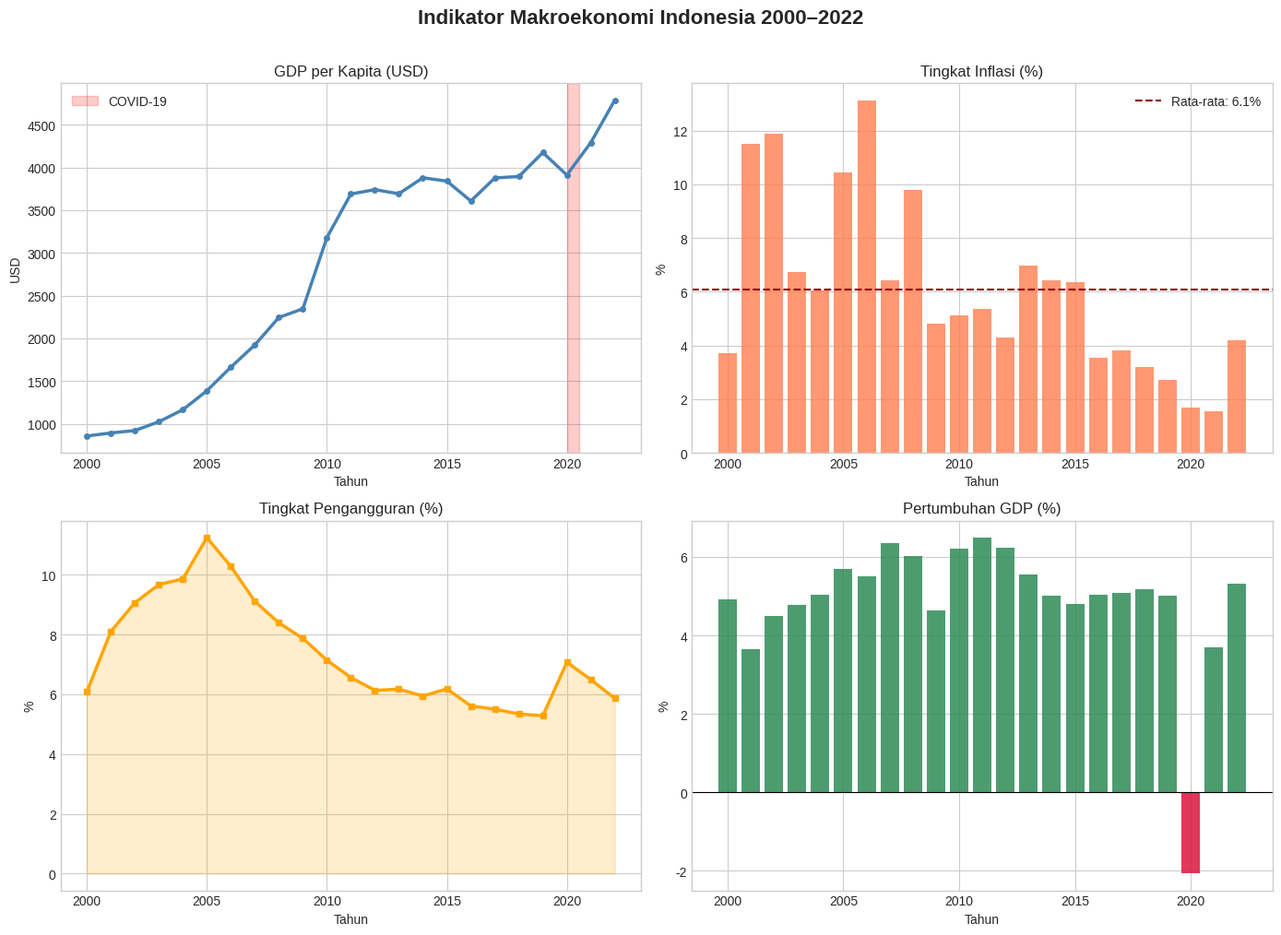

Generate this figure with matplotlib: (Note: this script raises an exception after producing the figure.)
# Install dulu kalau belum ada (jalankan sekali di terminal):
# pip install pandas matplotlib seaborn requests

import pandas as pd
import matplotlib.pyplot as plt
import seaborn as sns

# Setting tampilan
plt.style.use('seaborn-v0_8-whitegrid')
sns.set_palette('muted')
pd.set_option('display.float_format', '{:.2f}'.format)

print('Library berhasil di-import!')

# Data sample Indonesia 2000-2022 (dari World Bank)
data = {
    'tahun': list(range(2000, 2023)),
    'gdp_per_kapita': [
        857, 893, 921, 1024, 1165, 1386, 1663, 1923, 2244, 2346,
        3178, 3689, 3740, 3692, 3879, 3840, 3607, 3877, 3894, 4174,
        3911, 4292, 4788
    ],
    'inflasi': [
        3.72, 11.50, 11.89, 6.75, 6.06, 10.45, 13.11, 6.41, 9.78, 4.81,
        5.13, 5.36, 4.28, 6.97, 6.42, 6.36, 3.53, 3.81, 3.20, 2.72,
        1.68, 1.56, 4.21
    ],
    'pengangguran': [
        6.08, 8.10, 9.06, 9.67, 9.86, 11.24, 10.28, 9.11, 8.39, 7.87,
        7.14, 6.56, 6.13, 6.17, 5.94, 6.18, 5.61, 5.50, 5.34, 5.28,
        7.07, 6.49, 5.86
    ],
    'pertumbuhan_gdp': [
        4.92, 3.64, 4.50, 4.78, 5.03, 5.69, 5.50, 6.35, 6.01, 4.63,
        6.22, 6.49, 6.23, 5.56, 5.01, 4.79, 5.03, 5.07, 5.17, 5.02,
        -2.07, 3.69, 5.31
    ]
}

df = pd.DataFrame(data)
df = df.set_index('tahun')

print(f'Dataset: {df.shape[0]} baris, {df.shape[1]} kolom')
df.head()

df.describe()

# Identifikasi tahun anomali
print('=== Nilai Minimum ===')
for col in df.columns:
    idx = df[col].idxmin()
    print(f'{col}: {df[col].min():.2f} (tahun {idx})')

print('\n=== Nilai Maksimum ===')
for col in df.columns:
    idx = df[col].idxmax()
    print(f'{col}: {df[col].max():.2f} (tahun {idx})')

fig, axes = plt.subplots(2, 2, figsize=(14, 10))
fig.suptitle('Indikator Makroekonomi Indonesia 2000–2022', 
             fontsize=16, fontweight='bold', y=1.01)

# GDP per kapita
axes[0,0].plot(df.index, df['gdp_per_kapita'], color='steelblue', linewidth=2.5, marker='o', markersize=4)
axes[0,0].set_title('GDP per Kapita (USD)')
axes[0,0].set_xlabel('Tahun')
axes[0,0].set_ylabel('USD')
axes[0,0].axvspan(2020, 2020.5, alpha=0.2, color='red', label='COVID-19')
axes[0,0].legend()

# Inflasi
axes[0,1].bar(df.index, df['inflasi'], color='coral', alpha=0.8)
axes[0,1].axhline(y=df['inflasi'].mean(), color='darkred', linestyle='--', 
                   linewidth=1.5, label=f'Rata-rata: {df["inflasi"].mean():.1f}%')
axes[0,1].set_title('Tingkat Inflasi (%)')
axes[0,1].set_xlabel('Tahun')
axes[0,1].set_ylabel('%')
axes[0,1].legend()

# Pengangguran
axes[1,0].plot(df.index, df['pengangguran'], color='orange', linewidth=2.5, marker='s', markersize=4)
axes[1,0].fill_between(df.index, df['pengangguran'], alpha=0.2, color='orange')
axes[1,0].set_title('Tingkat Pengangguran (%)')
axes[1,0].set_xlabel('Tahun')
axes[1,0].set_ylabel('%')

# Pertumbuhan GDP
colors = ['crimson' if x < 0 else 'seagreen' for x in df['pertumbuhan_gdp']]
axes[1,1].bar(df.index, df['pertumbuhan_gdp'], color=colors, alpha=0.85)
axes[1,1].axhline(y=0, color='black', linewidth=0.8)
axes[1,1].set_title('Pertumbuhan GDP (%)')
axes[1,1].set_xlabel('Tahun')
axes[1,1].set_ylabel('%')

plt.tight_layout()
plt.savefig('../outputs/figures/01_tren_makroekonomi_indonesia.png', 
            dpi=150, bbox_inches='tight')
plt.show()
print('Grafik disimpan di outputs/figures/')

# Matriks korelasi
corr_matrix = df.corr()
print('Matriks korelasi:')
print(corr_matrix.round(3))

# Heatmap korelasi
plt.figure(figsize=(8, 6))
mask = pd.DataFrame(False, index=corr_matrix.index, columns=corr_matrix.columns)
for i in range(len(corr_matrix)):
    for j in range(i):
        mask.iloc[i, j] = True

sns.heatmap(corr_matrix, 
            annot=True, fmt='.2f',
            cmap='RdYlGn', center=0,
            square=True, linewidths=0.5,
            cbar_kws={'shrink': 0.8})

plt.title('Korelasi Antar Indikator Makroekonomi Indonesia', pad=15)
plt.tight_layout()
plt.savefig('../outputs/figures/01_heatmap_korelasi.png', dpi=150, bbox_inches='tight')
plt.show()
